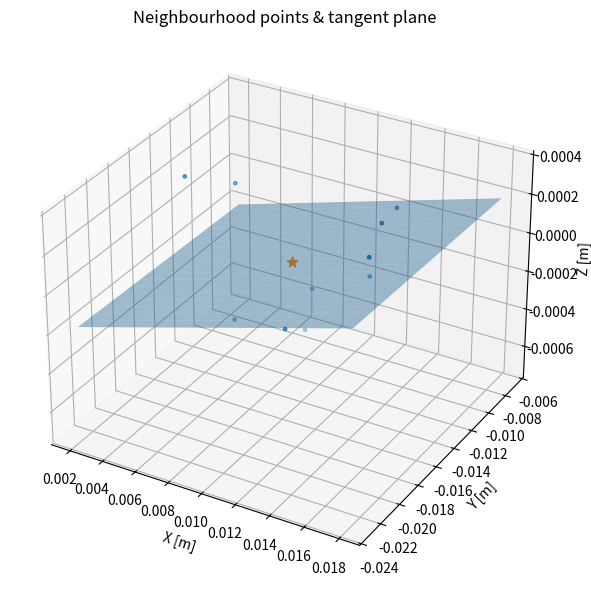

The script that saved this image:
import numpy as np
from scipy.odr import ODR, Model, RealData
import matplotlib.pyplot as plt
from mpl_toolkits.mplot3d import Axes3D

# 1. Create a synthetic curved surface: z = 0.05 x^2 + 0.03 y^2 + noise
rng = np.random.default_rng(42)
n_points = 800
x = rng.uniform(-0.05, 0.05, n_points)
y = rng.uniform(-0.05, 0.05, n_points)
z_clean = 0.05 * x**2 + 0.03 * y**2
z = z_clean + rng.normal(0, 0.0003, n_points)  # small measurement noise (±0.3 mm)

points = np.vstack([x, y, z]).T

# 2. Pick the contact point P (the "touch" location of the board)
P = np.array([0.01, -0.015, 0.05 * 0.01**2 + 0.03 * (-0.015)**2])  # known on the analytic surface

# 3. Extract a small neighbourhood (r = 8 mm)
r = 0.008
d2 = np.sum((points - P)**2, axis=1)
patch = points[d2 < r**2]

# Translate neighbourhood so that P is at origin
xyz = patch - P
x_loc, y_loc, z_loc = xyz.T

# 4. Quadric model z = a x + b y + c x^2 + d xy + e y^2  (no constant term after translation)
def quadric(B, data):
    a, b, c, d, e = B
    X, Y = data
    return a*X + b*Y + c*X**2 + d*X*Y + e*Y**2

data = RealData(np.vstack([x_loc, y_loc]), z_loc)
model = Model(quadric)
beta0 = np.zeros(5)
out = ODR(data, model, beta0).run()
a, b, c_, d_, e_ = out.beta
sigma_a, sigma_b = out.sd_beta[:2]

# 5. Tangent plane normal at P
n = np.array([-a, -b, 1.0])
n /= np.linalg.norm(n)

# Compute roll, pitch, inclination
roll = np.degrees(np.arctan(-a))     # rotation about y‑axis
pitch = np.degrees(np.arctan(-b))    # rotation about x‑axis
incl = np.degrees(np.arctan(np.hypot(a, b)))

print(f"Tangent‑plane normal  : {n}")
print(f"Roll  (about Y)       : {roll:.3f}°   ±{np.degrees(sigma_a):.3f}°")
print(f"Pitch (about X)       : {pitch:.3f}°   ±{np.degrees(sigma_b):.3f}°")
print(f"Overall inclination   : {incl:.3f}°")

# 6. Visualisation
fig = plt.figure(figsize=(7, 6))
ax = fig.add_subplot(111, projection='3d')

# Scatter the neighbourhood points
ax.scatter(patch[:, 0], patch[:, 1], patch[:, 2], s=6)

# Draw the fitted tangent plane (mesh)
grid_x = np.linspace(P[0]-r, P[0]+r, 20)
grid_y = np.linspace(P[1]-r, P[1]+r, 20)
GX, GY = np.meshgrid(grid_x, grid_y)
# plane z = a (x-Px) + b (y-Py) + Pz   (remove translation)
GZ = a*(GX - P[0]) + b*(GY - P[1]) + P[2]

ax.plot_surface(GX, GY, GZ, alpha=0.4)

# Mark point P
ax.scatter(P[0], P[1], P[2], s=60, marker='*')

ax.set_xlabel('X [m]')
ax.set_ylabel('Y [m]')
ax.set_zlabel('Z [m]')
ax.set_title('Neighbourhood points & tangent plane')
plt.tight_layout()
plt.show()
